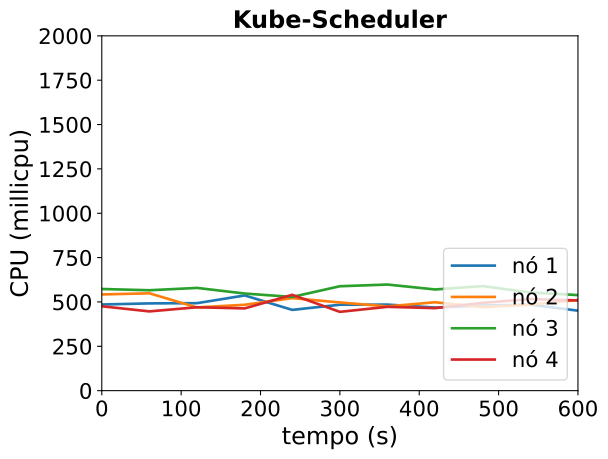

Data behind this chart, as committed beside it:
timestamp, ppgcc-m02_pod_amount, ppgcc-m02_memory, ppgcc-m02_cpu, ppgcc-m03_pod_amount, ppgcc-m03_memory, ppgcc-m03_cpu, ppgcc-m04_pod_amount, ppgcc-m04_memory, ppgcc-m04_cpu, ppgcc-m05_pod_amount, ppgcc-m05_memory, ppgcc-m05_cpu
0, 5, 1474476, 485553408, 5, 1488668, 542363085, 5, 1528164, 573001607, 5, 1464664, 475709207
60, 5, 1482792, 491897035, 5, 1502772, 548724606, 5, 1506516, 565957740, 5, 1474168, 446708436
120, 5, 1511700, 493171469, 5, 1452744, 469063845, 5, 1551132, 579086555, 5, 1470912, 470193262
180, 5, 1500408, 536721244, 5, 1477296, 484035962, 5, 1552584, 547500317, 5, 1465632, 463600966
240, 5, 1502124, 455334812, 5, 1457892, 521515113, 5, 1518480, 528341768, 5, 1467516, 540239895
300, 5, 1511628, 484220286, 5, 1479276, 497061112, 5, 1550556, 588527954, 5, 1451280, 444194626
360, 5, 1489980, 485023919, 5, 1470696, 474914172, 5, 1563492, 598140331, 5, 1469364, 472465393
420, 5, 1469652, 468351889, 5, 1491684, 498297016, 5, 1545408, 570294806, 5, 1506984, 465133672
480, 5, 1477572, 479945426, 5, 1487064, 470955285, 5, 1541580, 589335122, 5, 1484544, 495101527
540, 5, 1487340, 484532759, 5, 1459080, 484634384, 5, 1566528, 553232049, 5, 1456060, 515774711
600, 5, 1508460, 450820676, 5, 1475712, 511435892, 5, 1526796, 538694600, 5, 1463188, 508322771
